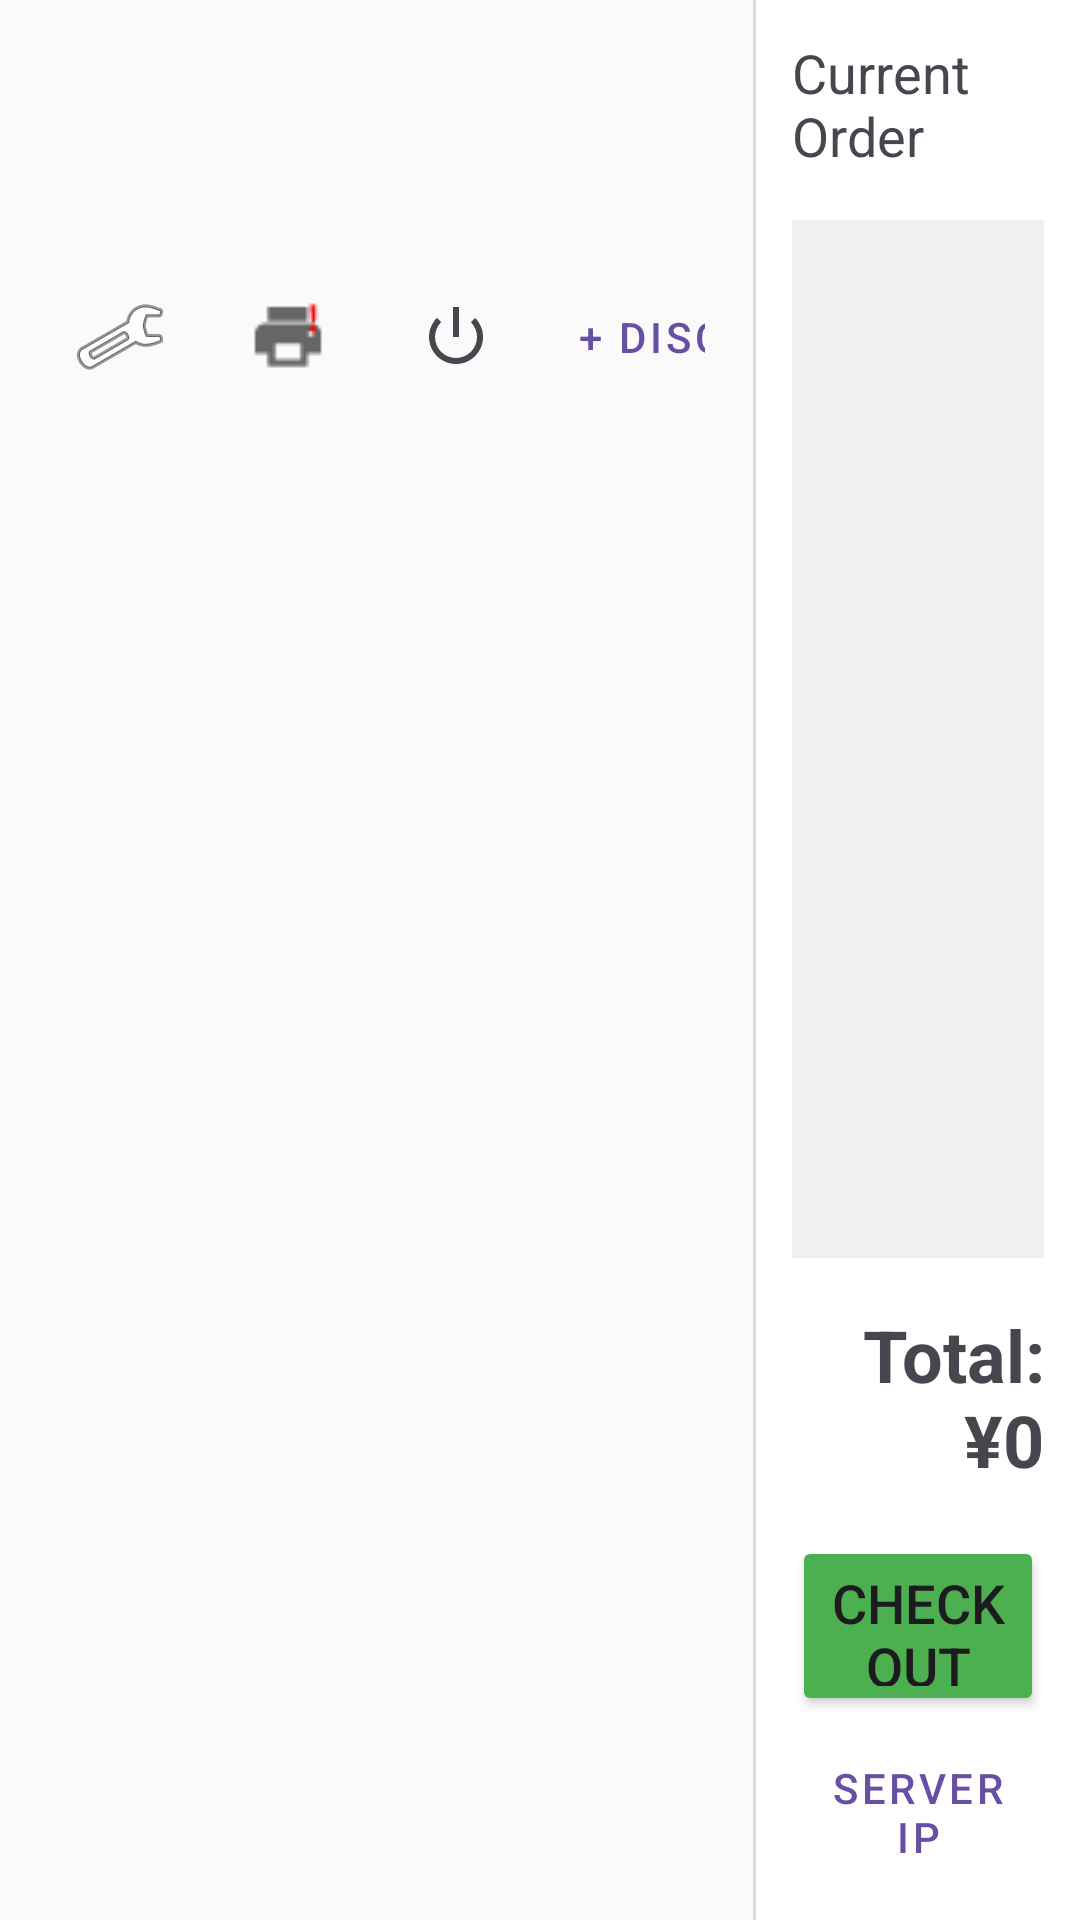

Write the Android layout XML for this screen, with the resource values it uses.
<!-- AndroidManifest.xml: application theme Theme.FLcasher -->
<!-- res/layout/activity_casher.xml -->
<?xml version="1.0" encoding="utf-8"?>
<LinearLayout xmlns:android="http://schemas.android.com/apk/res/android"
    android:layout_width="match_parent"
    android:layout_height="match_parent"
    android:orientation="horizontal">

    
    <LinearLayout
        android:layout_width="0dp"
        android:layout_height="match_parent"
        android:layout_weight="0.7"
        android:orientation="vertical"
        android:background="#FAFAFA"
        android:padding="8dp">
        
        <LinearLayout
            android:layout_width="match_parent"
            android:layout_height="wrap_content"
            android:orientation="horizontal"
            android:gravity="center_vertical"
            android:padding="8dp">

            <ImageButton
                android:id="@+id/btn_settings"
                android:layout_width="48dp"
                android:layout_height="48dp"
                android:src="@android:drawable/ic_menu_preferences"
                android:background="?attr/selectableItemBackgroundBorderless"
                android:contentDescription="Settings"
                android:layout_marginEnd="8dp"/>
                
            <ImageButton
                android:id="@+id/btn_printer_queue"
                android:layout_width="48dp"
                android:layout_height="48dp"
                android:src="@drawable/printer_queue"
                android:background="?attr/selectableItemBackgroundBorderless"
                android:contentDescription="Printer Queue"
                android:layout_marginEnd="8dp"/>
                
            <ImageButton
                android:id="@+id/btn_close_register"
                android:layout_width="48dp"
                android:layout_height="48dp"
                android:src="@android:drawable/ic_lock_power_off"
                android:background="?attr/selectableItemBackgroundBorderless"
                android:contentDescription="Close Register"
                android:layout_marginEnd="8dp"/>

            <TextView
                android:layout_width="0dp"
                android:layout_height="wrap_content"
                android:layout_weight="1"
                android:text="Products"
                android:textSize="20sp"
                android:textStyle="bold"/>

            <Button
                android:id="@+id/btn_add_discount"
                android:layout_width="wrap_content"
                android:layout_height="wrap_content"
                android:text="+ Discount Card"
                style="@style/Widget.MaterialComponents.Button.TextButton"/>
        </LinearLayout>

        <androidx.recyclerview.widget.RecyclerView
            android:id="@+id/rv_product_grid"
            android:layout_width="match_parent"
            android:layout_height="match_parent"/>
    </LinearLayout>

    <View
        android:layout_width="1dp"
        android:layout_height="match_parent"
        android:background="#DDDDDD"/>

    
    <LinearLayout
        android:layout_width="0dp"
        android:layout_height="match_parent"
        android:layout_weight="0.3"
        android:orientation="vertical"
        android:background="@android:color/white"
        android:padding="12dp">

        <TextView
            android:layout_width="wrap_content"
            android:layout_height="wrap_content"
            android:text="Current Order"
            android:textSize="18sp"
            android:layout_gravity="center_horizontal"
            android:layout_marginBottom="16dp"/>

        
        <androidx.recyclerview.widget.RecyclerView
            android:id="@+id/rv_cart"
            android:layout_width="match_parent"
            android:layout_height="0dp"
            android:layout_weight="1"
            android:background="#F0F0F0"
            android:padding="4dp"/>

        <LinearLayout
            android:layout_width="match_parent"
            android:layout_height="wrap_content"
            android:orientation="vertical"
            android:layout_marginTop="16dp">

            <TextView
                android:id="@+id/tv_total_amount"
                android:layout_width="match_parent"
                android:layout_height="wrap_content"
                android:text="Total: ¥0"
                android:textSize="24sp"
                android:textStyle="bold"
                android:gravity="end"
                android:layout_marginBottom="16dp"/>

            <Button
                android:id="@+id/btn_checkout"
                android:layout_width="match_parent"
                android:layout_height="60dp"
                android:text="Checkout"
                android:backgroundTint="#4CAF50"
                android:textSize="18sp"/>
            
            <Button
                android:id="@+id/btn_ip_settings"
                android:layout_width="match_parent"
                android:layout_height="wrap_content"
                android:text="Server IP"
                android:layout_marginTop="8dp"
                style="@style/Widget.MaterialComponents.Button.TextButton"/>

        </LinearLayout>
    </LinearLayout>

</LinearLayout>
<!-- resources referenced by this layout -->
<resources>
  <!-- drawable printer_queue: png bitmap (drawable, 363 bytes) -->
  <style name="Theme.FLcasher" parent="Base.Theme.FLcasher" />
  <style name="Base.Theme.FLcasher" parent="Theme.Material3.DayNight.NoActionBar">
          
          
      </style>
</resources>
